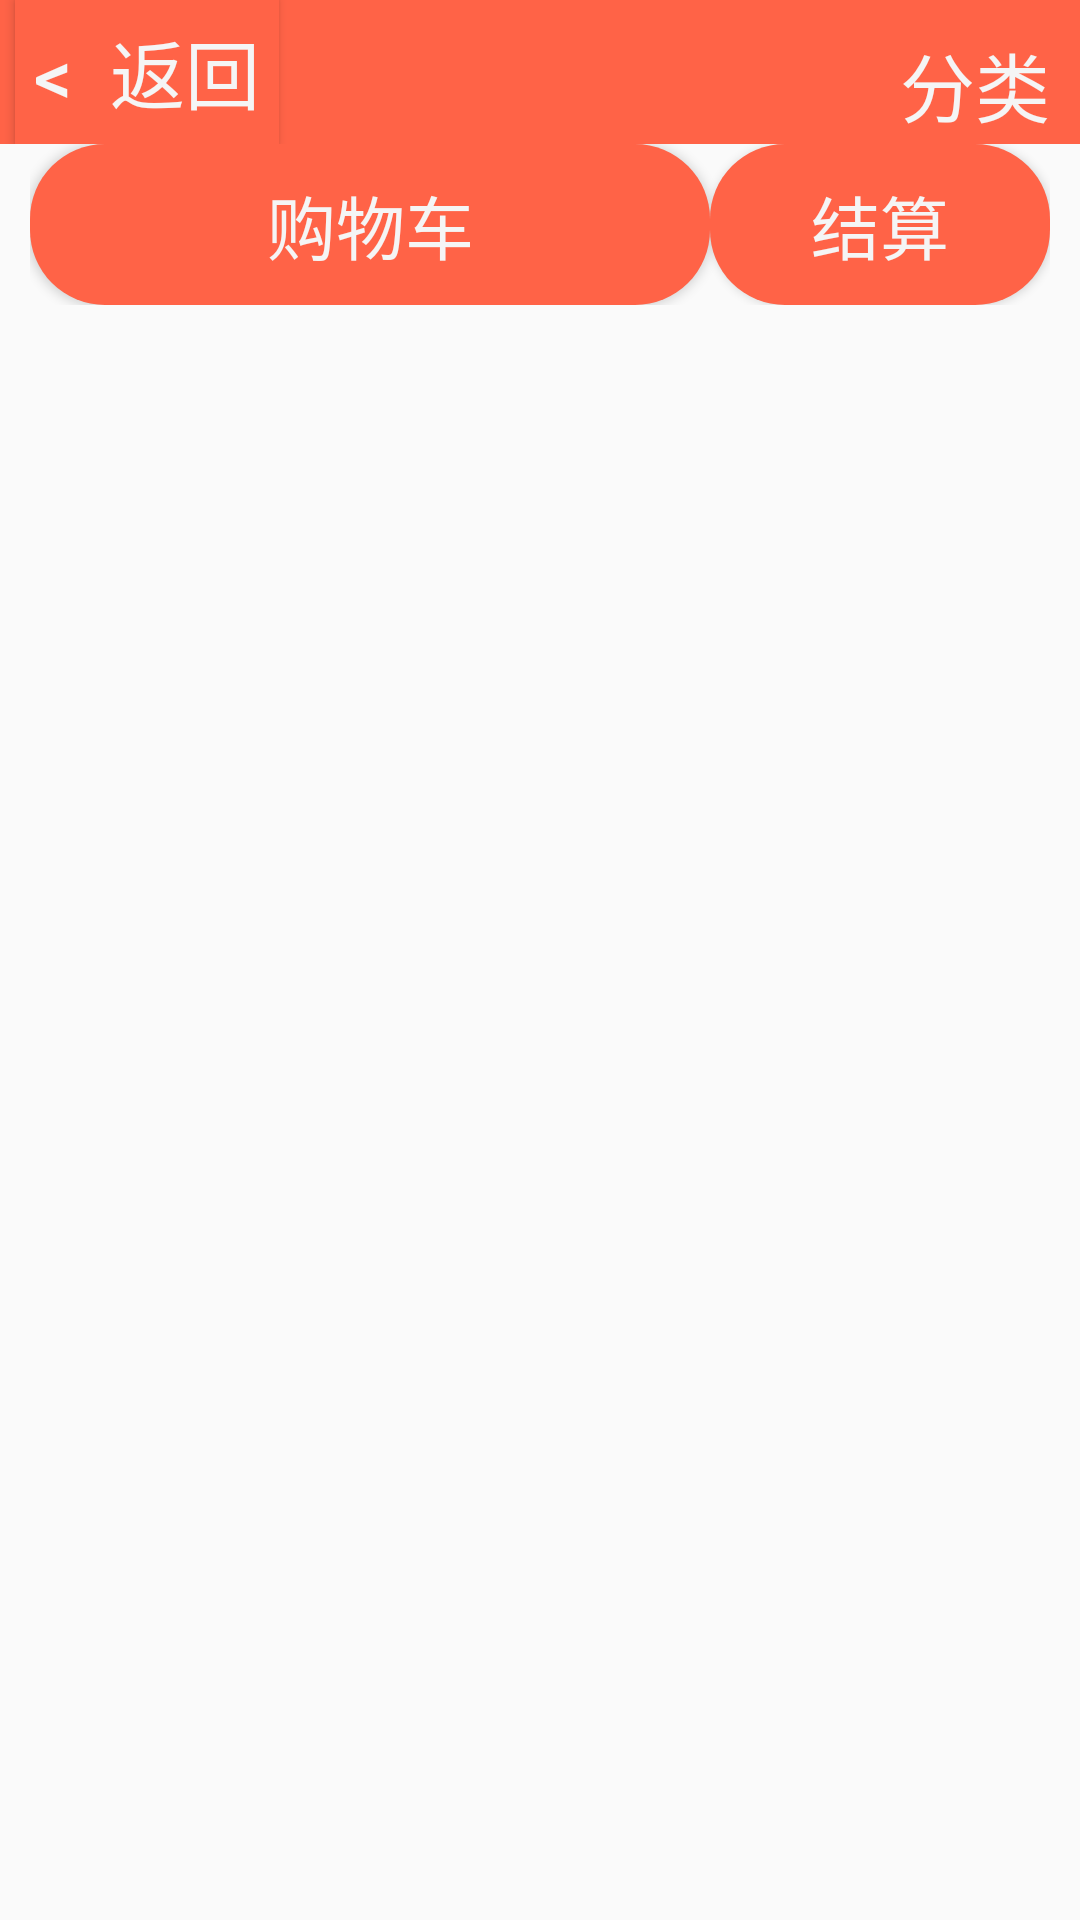

Here is an Android app screen rendered from its layout file. Give the layout XML and the strings, colors and styles it references.
<!-- AndroidManifest.xml: application theme Theme.AppCompat.Light.NoActionBar -->
<!-- res/layout/activity_main_detail.xml -->
<?xml version="1.0" encoding="utf-8"?>
<LinearLayout xmlns:android="http://schemas.android.com/apk/res/android"
    android:layout_width="match_parent"
    android:layout_height="match_parent"
    android:orientation="vertical">
    <LinearLayout
        android:layout_width="match_parent"
        android:layout_height="0dp"
        android:layout_weight="1"
        android:orientation="vertical">
        <LinearLayout
            android:layout_width="match_parent"
            android:layout_height="wrap_content"
            android:orientation="horizontal"
            android:background="#FF6347">
            <LinearLayout
                android:layout_width="0dp"
                android:layout_height="wrap_content"
                android:layout_weight="1"
                android:orientation="horizontal"
                android:background="#FF6347">
                <Button
                    android:layout_width="wrap_content"
                    android:layout_height="wrap_content"
                    android:text="&lt;  返回"
                    android:textColor="#F5F5F5"
                    android:textSize="25dp"
                    android:background="#FF6347"
                    android:layout_marginLeft="5dp"
                    android:id="@+id/btn_detail_return"/>
            </LinearLayout>
            <LinearLayout
                android:layout_width="wrap_content"
                android:layout_height="wrap_content"
                android:layout_marginLeft="20dp"
                android:gravity="right"
                android:layout_alignParentRight="true">
                <TextView
                    android:id="@+id/tv_detail_sortname"
                    android:layout_width="0dp"
                    android:layout_weight="1"
                    android:layout_height="wrap_content"
                    android:layout_marginRight="10dp"
                    android:background="#FF6347"
                    android:text="分类"
                    android:textColor="#F5F5F5"
                    android:textSize="25dp"
                    android:layout_marginTop="10dp"
                    android:gravity="center_vertical"/>
            </LinearLayout>
        </LinearLayout>
        <LinearLayout
            android:layout_width="match_parent"
            android:layout_height="wrap_content"
            android:orientation="vertical">
            <ListView
                android:layout_width="match_parent"
                android:layout_height="0dp"
                android:layout_weight="1"
                android:id="@+id/lv_detail_view">
            </ListView>
            <LinearLayout
                android:layout_width="match_parent"
                android:layout_height="wrap_content"
                android:orientation="horizontal"
                android:layout_marginRight="10dp"
                android:layout_marginLeft="10dp"
                android:layout_gravity="bottom"
                android:gravity="bottom">
                <Button
                    android:layout_width="0dp"
                    android:layout_weight="6"
                    android:layout_height="wrap_content"
                    android:text="购物车"
                    android:textSize="23dp"
                    android:background="@drawable/shape"
                    android:textColor="#F5F5F5"
                    android:id="@+id/btn_detail_add"
                    />
                <Button
                    android:layout_width="0dp"
                    android:layout_weight="3"
                    android:layout_height="wrap_content"
                    android:text="结算"
                    android:textSize="23dp"
                    android:background="@drawable/shape"
                    android:textColor="#F5F5F5"
                    android:id="@+id/btn_detail_charge" />
            </LinearLayout>
        </LinearLayout>
    </LinearLayout>
</LinearLayout>
<!-- resources referenced by this layout -->
<resources>
  <!-- drawable shape (drawable) -->
  <?xml version="1.0" encoding="utf-8"?>
  <shape xmlns:android="http://schemas.android.com/apk/res/android"
  android:shape="rectangle" >
  
  
  <solid android:color="#FF6347" />
  
  
  <corners android:radius="25dip" />
  
  
  <padding
      android:bottom="10dp"
      android:left="10dp"
      android:right="10dp"
      android:top="10dp" />
  </shape>
</resources>
